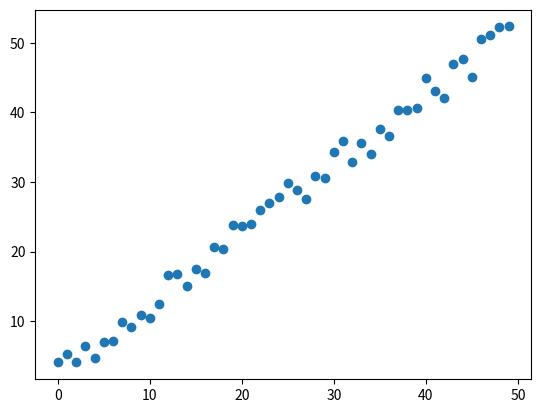

Reproduce this figure in Python.
import matplotlib.pyplot as plt
import numpy as np

##绘制散点图
x = np.arange(50)
y = x+5*np.random.rand(50)

plt.scatter(x,y)
plt.show()
